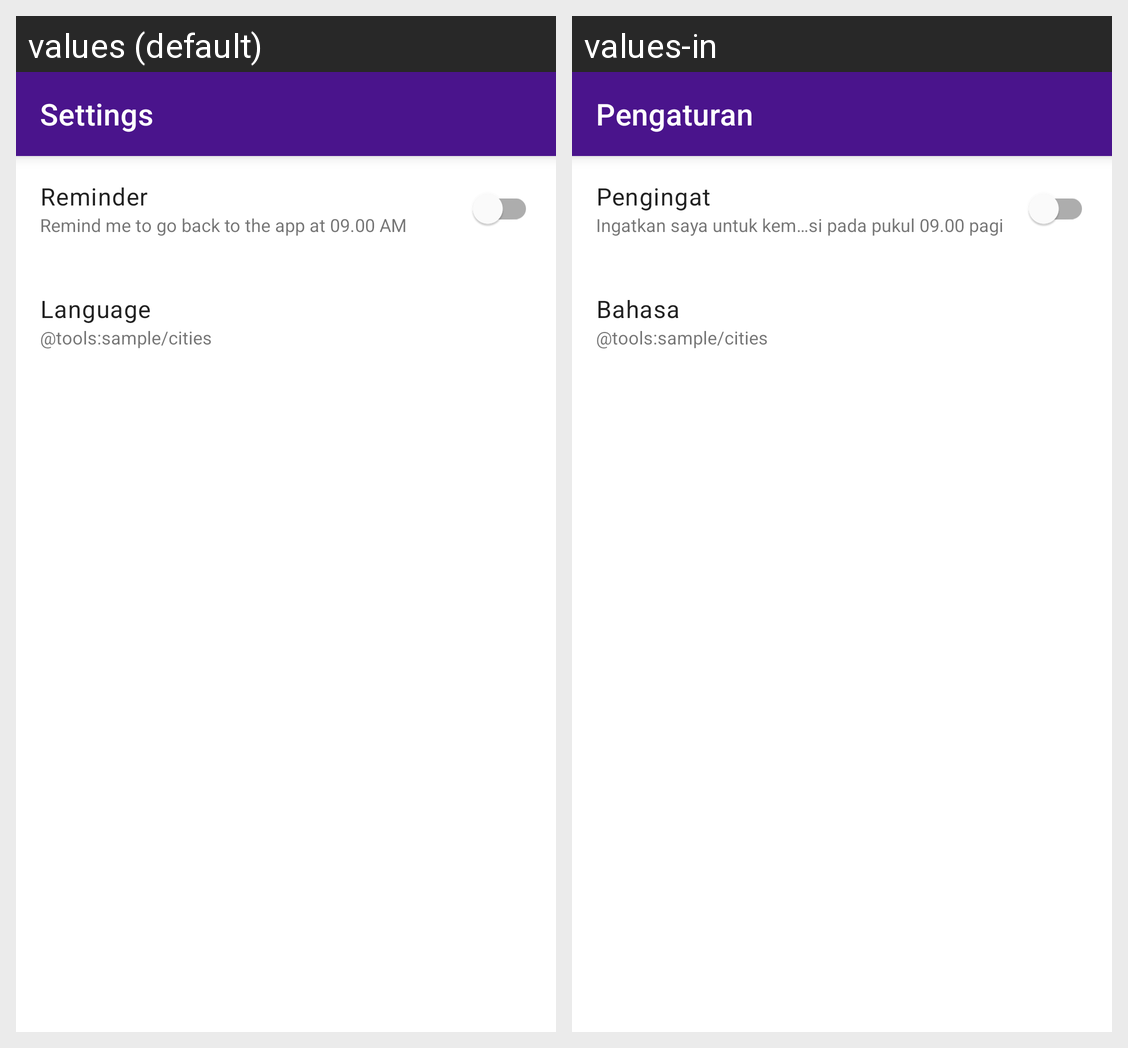

Strings drawn on this Android screen and how each of the app's shown locales translates them:
Android screen res/layout/fragment_settings.xml rendered under 2 locales, left to right: values (default), values-in. Device: Nexus 5 (rendered at 1080×1920; each locale shown at half size, 540×960, under a caption strip naming it); theme Theme.GithubUserApp.
Strings drawn on this screen, with the default value and each locale's value (text and hints the layout hard-codes, and strings that could not be matched under every locale, appear in the picture but are not listed):

settings
  values: Settings
  values-in: Pengaturan

reminder
  values: Reminder
  values-in: Pengingat

reminder_description
  values: Remind me to go back to the app at 09.00 AM
  values-in: Ingatkan saya untuk kembali ke aplikasi pada pukul 09.00 pagi

language
  values: Language
  values-in: Bahasa
